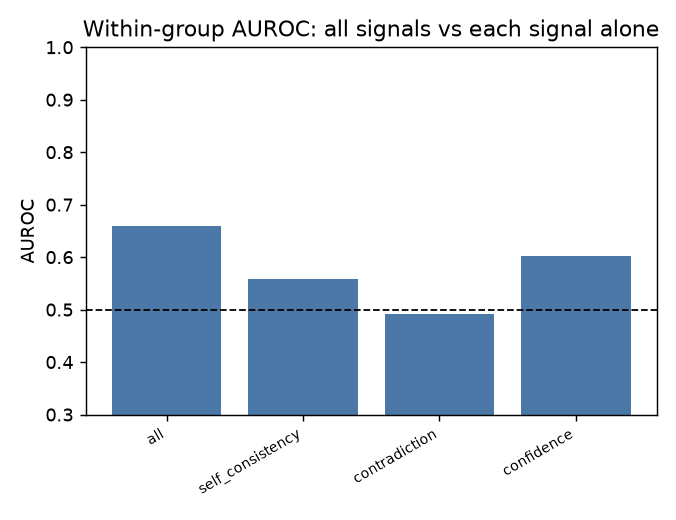

The table this chart was drawn from, first rows:
signal, features, only_pooled, only_within_group, without_pooled, without_within_group, drop_in_within_group_when_removed
self_consistency, self_consistency_variance, 0.6419, 0.559, 0.6843, 0.5764, 0.08289
contradiction, contradiction_score, 0.4924, 0.4922, 0.7231, 0.6687, -0.009421
confidence, confidence+confidence_delta, 0.6612, 0.603, 0.7174, 0.6497, 0.009537
